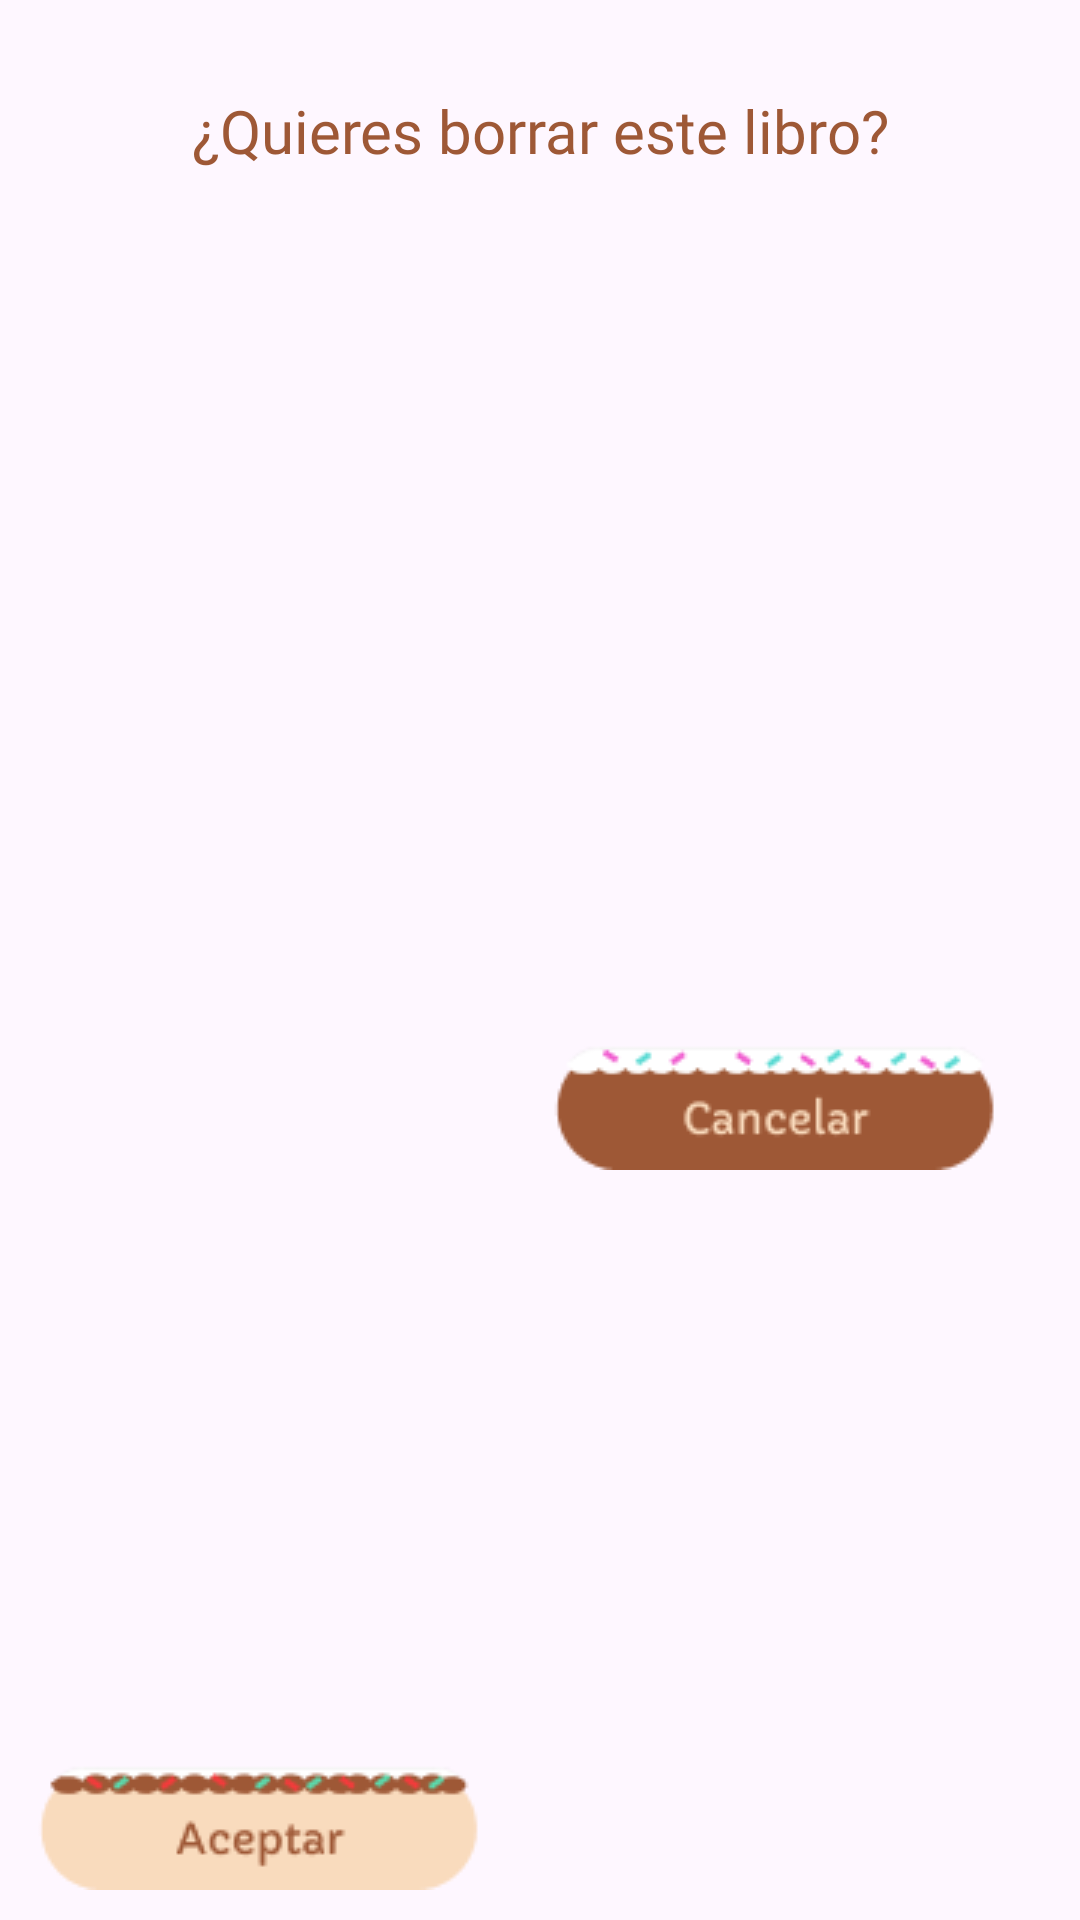

Write the Android layout XML for this screen, with the resource values it uses.
<!-- AndroidManifest.xml: application theme Theme.Bookie -->
<!-- res/layout/custom_alert_dialog_eliminar_libro.xml -->
<?xml version="1.0" encoding="utf-8"?>
<androidx.constraintlayout.widget.ConstraintLayout xmlns:android="http://schemas.android.com/apk/res/android"
    xmlns:app="http://schemas.android.com/apk/res-auto"
    xmlns:tools="http://schemas.android.com/tools"
    android:layout_width="match_parent"
    android:layout_height="wrap_content"
    android:orientation="vertical"
    >


    <TextView
        android:id="@+id/messageTextView2"
        android:layout_width="wrap_content"
        android:layout_height="wrap_content"
        android:layout_marginStart="150dp"
        android:layout_marginTop="30dp"
        android:layout_marginEnd="150dp"
        android:fontFamily="@font/capriola"
        android:gravity="center"
        android:text="¿Quieres borrar este libro?"
        android:textAlignment="center"
        android:textColor="#9E5836"
        android:textSize="20sp"
        app:layout_constraintEnd_toEndOf="parent"
        app:layout_constraintStart_toStartOf="parent"
        app:layout_constraintTop_toTopOf="parent" />



    <ImageButton
        android:id="@+id/negativeButton"
        android:layout_width="wrap_content"
        android:layout_height="wrap_content"
        android:layout_marginTop="90dp"
        android:layout_marginEnd="15dp"
        android:backgroundTint="#00FFEDDA"
        app:layout_constraintBottom_toBottomOf="parent"
        app:layout_constraintEnd_toEndOf="parent"
        app:layout_constraintTop_toTopOf="parent"
        app:srcCompat="@drawable/cancelar" />

    <ImageButton
        android:id="@+id/positiveButton"
        android:layout_width="wrap_content"
        android:layout_height="wrap_content"
        android:backgroundTint="#00FFEDDA"
        app:layout_constraintBottom_toBottomOf="parent"
        app:layout_constraintEnd_toStartOf="@+id/negativeButton"
        app:layout_constraintStart_toStartOf="parent"
        app:srcCompat="@drawable/aceptar" />

    <androidx.constraintlayout.widget.Guideline
        android:id="@+id/guideline"
        android:layout_width="wrap_content"
        android:layout_height="wrap_content"
        android:orientation="vertical" />

</androidx.constraintlayout.widget.ConstraintLayout>
<!-- resources referenced by this layout -->
<resources>
  <!-- drawable aceptar: png bitmap (drawable, 3231 bytes) -->
  <!-- drawable cancelar: png bitmap (drawable, 2928 bytes) -->
  <style name="Theme.Bookie" parent="Base.Theme.Bookie" />
  <style name="Base.Theme.Bookie" parent="Theme.Material3.DayNight.NoActionBar">
          
          
      </style>
</resources>
